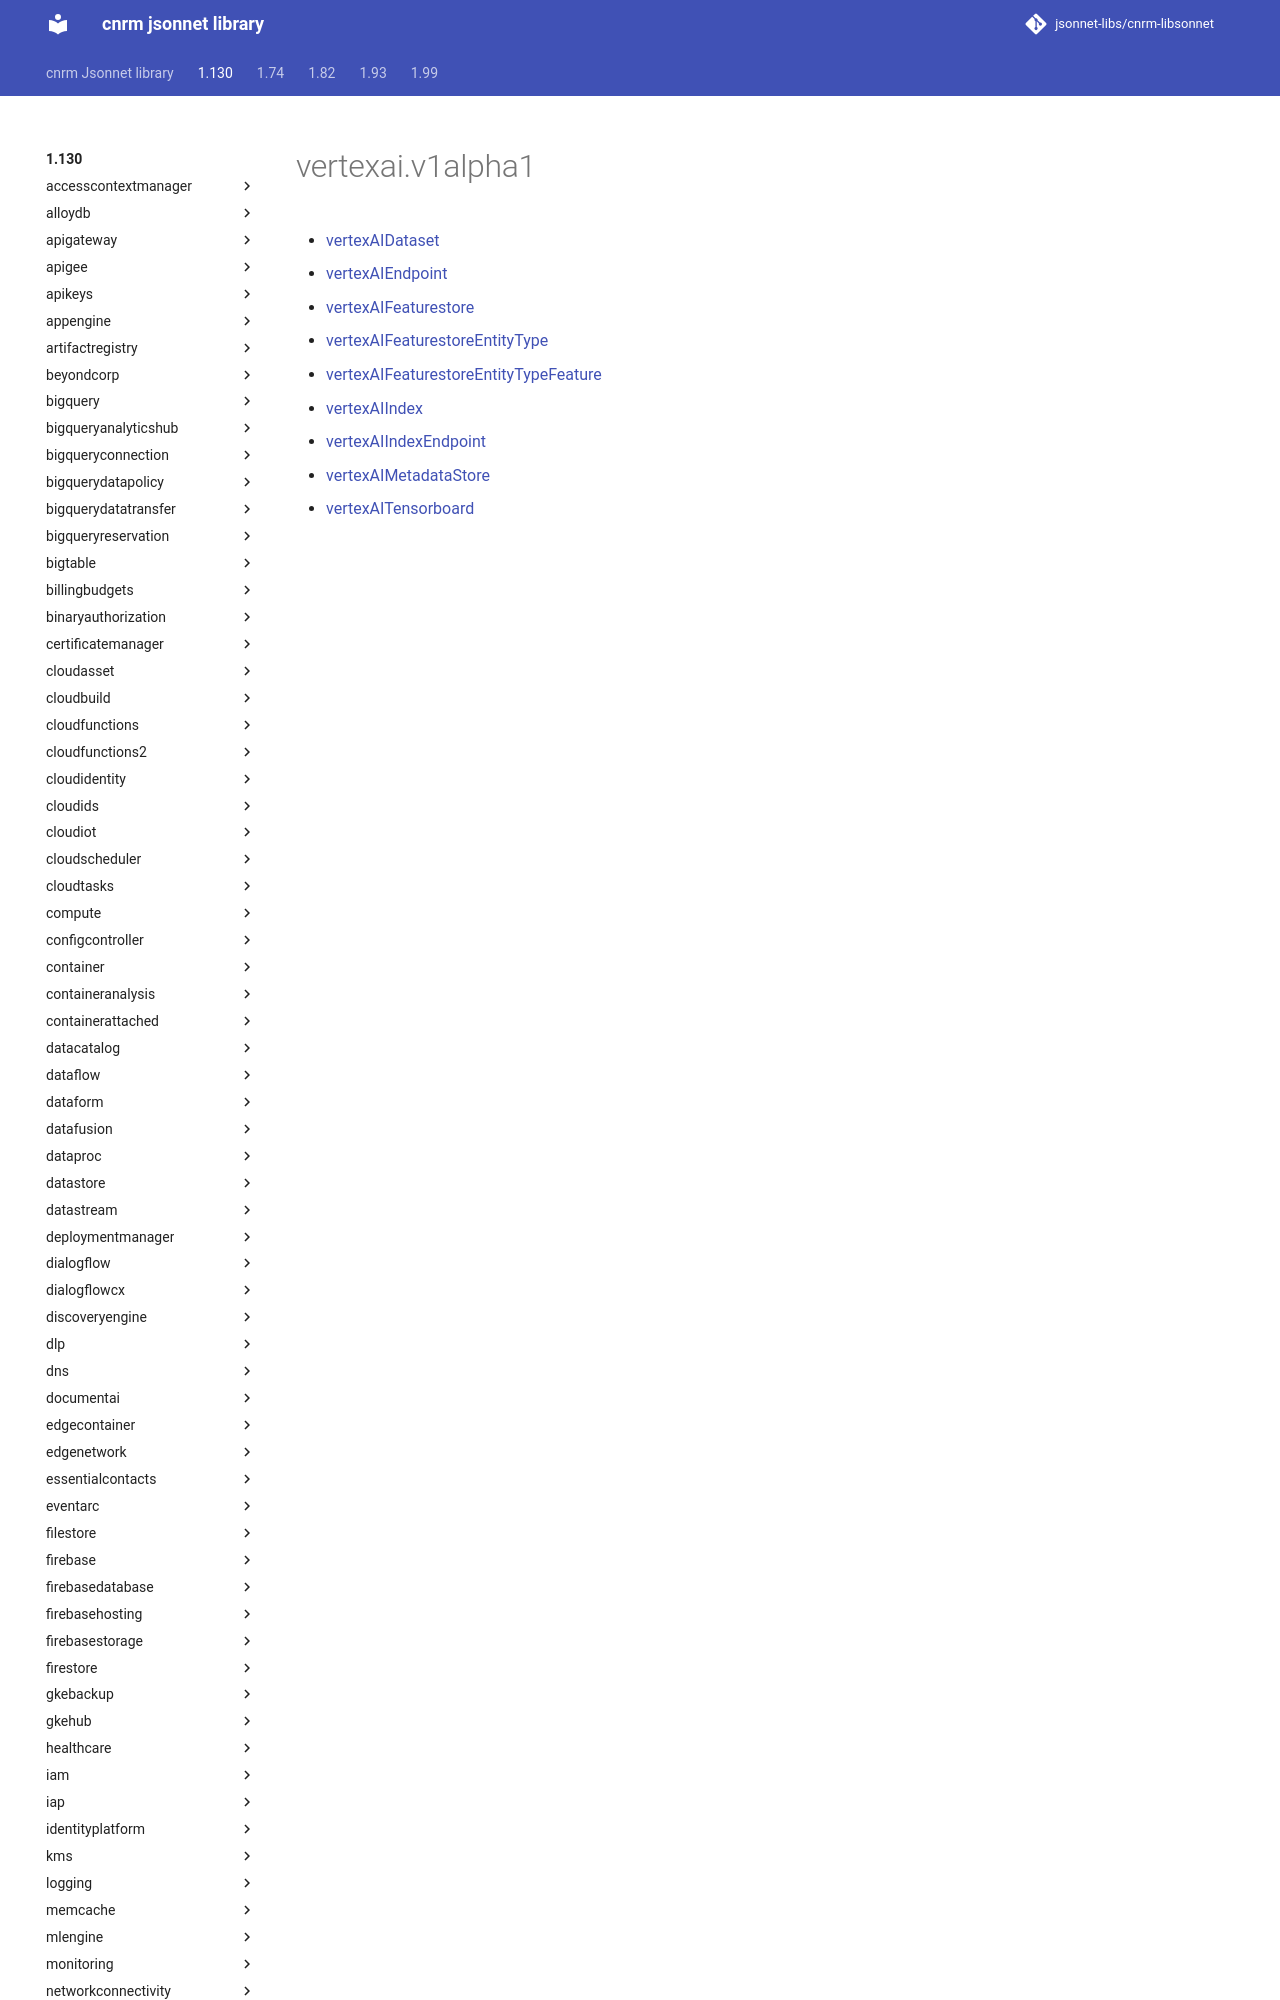

repository: jsonnet-libs/cnrm-libsonnet · page: 1.130/vertexai/v1alpha1/index.html · generator: mkdocs

---
permalink: /1.130/vertexai/v1alpha1/
---

# vertexai.v1alpha1



* [vertexAIDataset](vertexAIDataset.md)
* [vertexAIEndpoint](vertexAIEndpoint.md)
* [vertexAIFeaturestore](vertexAIFeaturestore.md)
* [vertexAIFeaturestoreEntityType](vertexAIFeaturestoreEntityType.md)
* [vertexAIFeaturestoreEntityTypeFeature](vertexAIFeaturestoreEn
